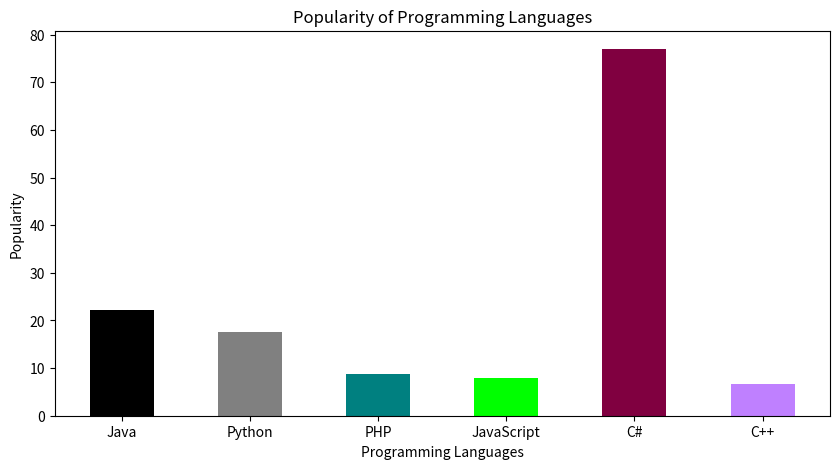

Generate this figure with matplotlib:
"""
6. Consider the following data.
Programming languages: Java  Python  PHP  JavaScript  C#  C++
Popularity             22.2  17.6    8.8  8           77  6.7
(iii) Write a Python programming to display a bar chart of the
      popularity of programming Languages.
      Use different color for each bar.
"""


import numpy as np
import matplotlib.pyplot as plt


# Creating the dataset
c_pop = {'Java':22.2, 'Python':17.6, 'PHP':8.8,'JavaScript':8,'C#':77,'C++':6.7}
c_pop_color=['black','gray','teal','lime','#800040','#bf80ff']

courses = list(c_pop.keys())
popularity = list(c_pop.values())

plt.figure(figsize = (10, 5))

# Plot Bar Chart
plt.bar(courses, popularity, color =c_pop_color,width = 0.5)

plt.xlabel("Programming Languages")
plt.ylabel("Popularity")
plt.title("Popularity of Programming Languages")
plt.show()
